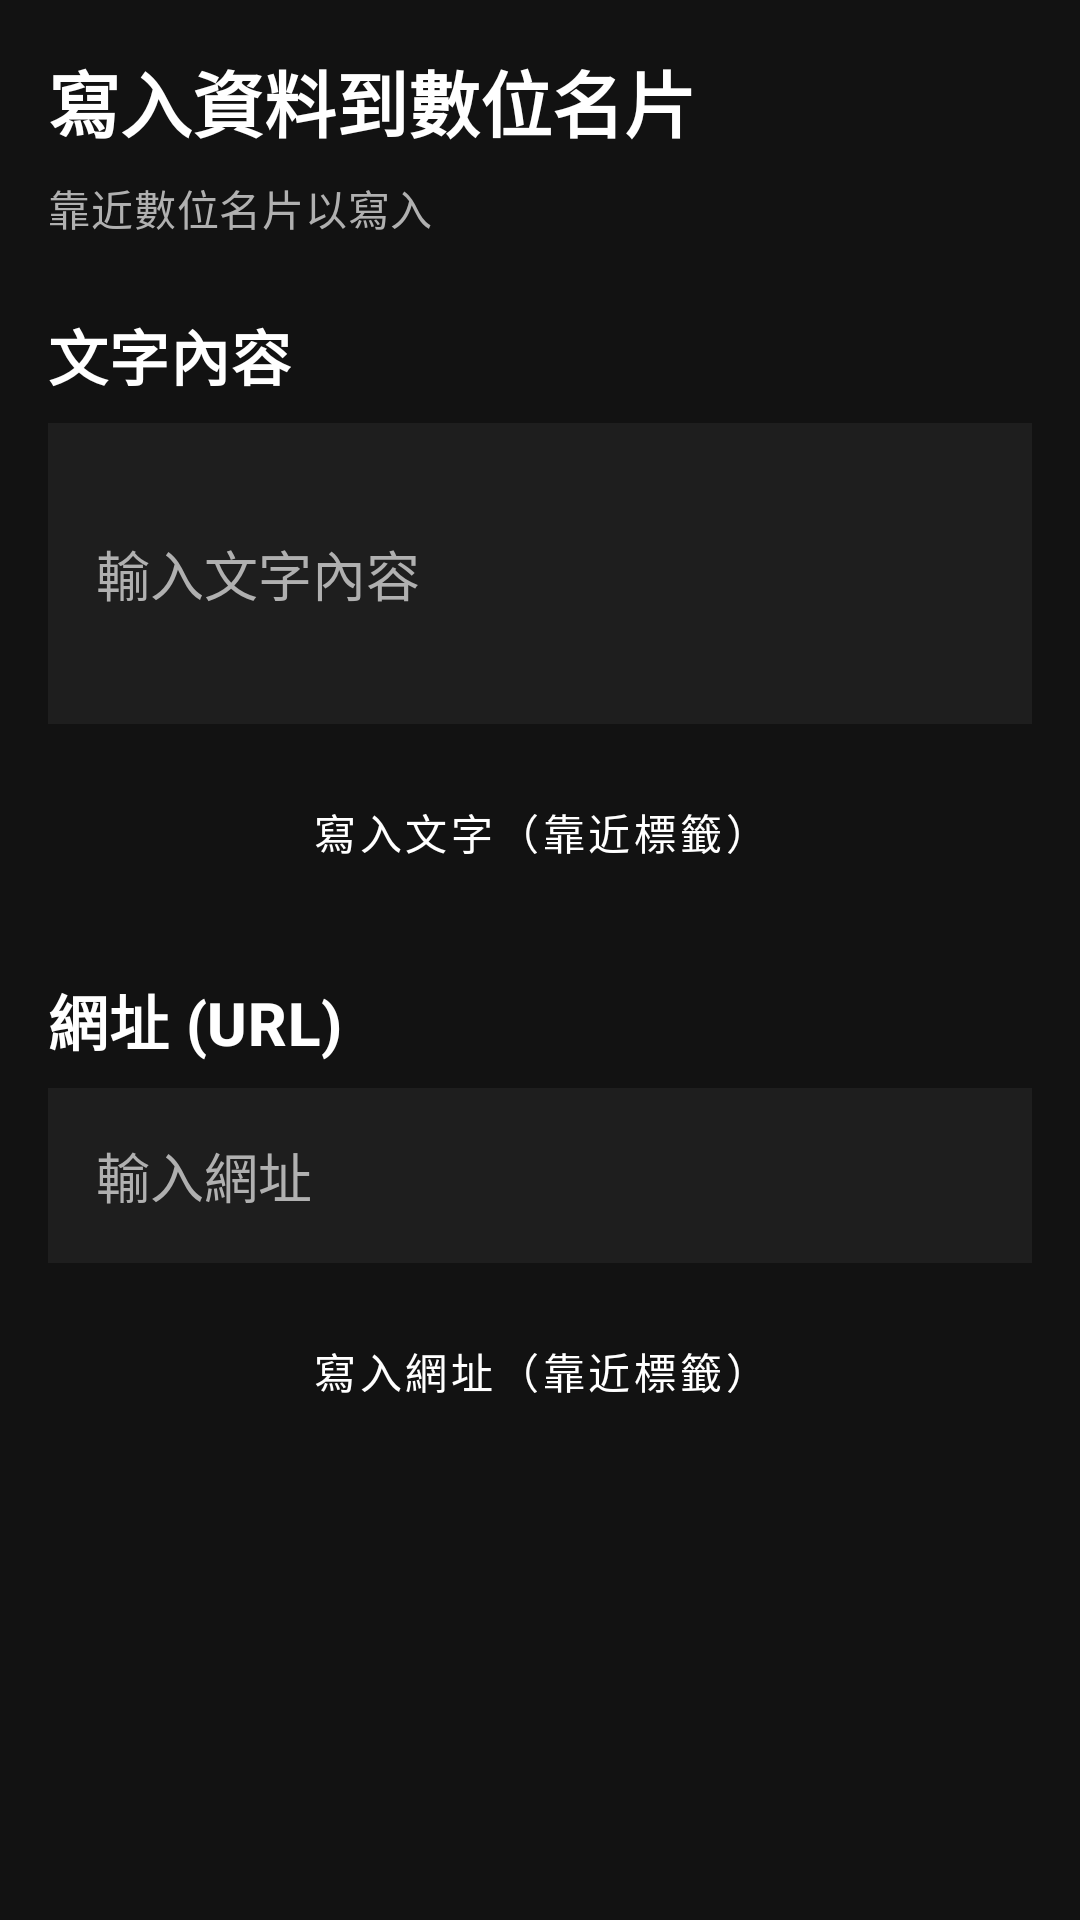

Reconstruct the res/layout file that produces this screen, plus the resources it refers to.
<!-- AndroidManifest.xml: application theme Theme.NFCDarkToolkit -->
<!-- res/layout/fragment_write_simple.xml -->
<?xml version="1.0" encoding="utf-8"?>
<ScrollView
    xmlns:android="http://schemas.android.com/apk/res/android"
    android:layout_width="match_parent"
    android:layout_height="match_parent"
    android:background="@color/color_bg"
    android:fillViewport="true">

    <LinearLayout
        android:layout_width="match_parent"
        android:layout_height="wrap_content"
        android:orientation="vertical"
        android:padding="16dp">

        <TextView
            android:layout_width="wrap_content"
            android:layout_height="wrap_content"
            android:text="@string/write_title"
            android:textAppearance="@style/TextAppearance.NFCDarkToolkit.Headline1"
            android:textColor="@color/text_primary" />

        <TextView
            android:id="@+id/tv_status_simple"
            android:layout_width="wrap_content"
            android:layout_height="wrap_content"
            android:layout_marginTop="8dp"
            android:text="@string/write_tap_to_write"
            android:textAppearance="@style/TextAppearance.NFCDarkToolkit.Body2"
            android:textColor="@color/text_secondary" />

        <ProgressBar
            android:id="@+id/progress_simple"
            android:layout_width="wrap_content"
            android:layout_height="wrap_content"
            android:layout_gravity="center"
            android:layout_marginTop="16dp"
            android:visibility="gone" />

        
        <TextView
            android:layout_width="wrap_content"
            android:layout_height="wrap_content"
            android:layout_marginTop="24dp"
            android:text="文字內容"
            android:textAppearance="@style/TextAppearance.NFCDarkToolkit.Headline2"
            android:textColor="@color/text_primary" />

        <EditText
            android:id="@+id/et_text_simple"
            android:layout_width="match_parent"
            android:layout_height="wrap_content"
            android:layout_marginTop="8dp"
            android:background="@color/color_surface"
            android:hint="@string/write_input_text"
            android:inputType="textMultiLine"
            android:minLines="3"
            android:padding="16dp"
            android:textColor="@color/text_primary"
            android:textColorHint="@color/text_secondary" />

        <Button
            android:id="@+id/btn_write_text"
            style="@style/Widget.NFCDarkToolkit.Button"
            android:layout_width="match_parent"
            android:layout_height="wrap_content"
            android:layout_marginTop="12dp"
            android:text="寫入文字（靠近標籤）" />

        
        <TextView
            android:layout_width="wrap_content"
            android:layout_height="wrap_content"
            android:layout_marginTop="24dp"
            android:text="網址 (URL)"
            android:textAppearance="@style/TextAppearance.NFCDarkToolkit.Headline2"
            android:textColor="@color/text_primary" />

        <EditText
            android:id="@+id/et_url_simple"
            android:layout_width="match_parent"
            android:layout_height="wrap_content"
            android:layout_marginTop="8dp"
            android:background="@color/color_surface"
            android:hint="@string/write_input_url"
            android:inputType="textUri"
            android:padding="16dp"
            android:textColor="@color/text_primary"
            android:textColorHint="@color/text_secondary" />

        <Button
            android:id="@+id/btn_write_url"
            style="@style/Widget.NFCDarkToolkit.Button"
            android:layout_width="match_parent"
            android:layout_height="wrap_content"
            android:layout_marginTop="12dp"
            android:text="寫入網址（靠近標籤）" />

    </LinearLayout>

</ScrollView>
<!-- resources referenced by this layout -->
<resources>
  <color name="color_bg">#121212</color>
  <color name="color_surface">#1E1E1E</color>
  <color name="text_primary">#FFFFFF</color>
  <color name="text_secondary">#B0B0B0</color>
  <string name="write_input_text">輸入文字內容</string>
  <string name="write_input_url">輸入網址</string>
  <string name="write_tap_to_write">靠近數位名片以寫入</string>
  <string name="write_title">寫入資料到數位名片</string>
  <style name="TextAppearance.NFCDarkToolkit.Body2" parent="TextAppearance.MaterialComponents.Body2">
          <item name="android:textColor">@color/text_secondary</item>
          <item name="android:textSize">14sp</item>
      </style>
  <style name="TextAppearance.NFCDarkToolkit.Headline1" parent="TextAppearance.MaterialComponents.Headline5">
          <item name="android:textColor">@color/text_primary</item>
          <item name="android:textSize">24sp</item>
          <item name="android:textStyle">bold</item>
      </style>
  <style name="TextAppearance.NFCDarkToolkit.Headline2" parent="TextAppearance.MaterialComponents.Headline6">
          <item name="android:textColor">@color/text_primary</item>
          <item name="android:textSize">20sp</item>
          <item name="android:textStyle">bold</item>
      </style>
  <style name="Widget.NFCDarkToolkit.Button" parent="Widget.MaterialComponents.Button">
          <item name="backgroundTint">@color/color_primary</item>
          <item name="android:textColor">@color/color_on_primary</item>
          <item name="cornerRadius">8dp</item>
          <item name="android:textAllCaps">false</item>
      </style>
  <style name="Theme.NFCDarkToolkit" parent="Base.Theme.NFCDarkToolkit">
          
      </style>
  <color name="color_primary">#BB86FC</color>
  <color name="color_on_primary">#FFFFFF</color>
  <color name="color_primary_variant">#3700B3</color>
  <color name="color_secondary">#03DAC5</color>
  <color name="color_secondary_variant">#018786</color>
  <color name="color_on_secondary">#000000</color>
  <color name="color_on_background">#E0E0E0</color>
  <color name="color_on_surface">#E0E0E0</color>
  <color name="color_error">#CF6679</color>
  <style name="Widget.NFCDarkToolkit.ActionBar" parent="Widget.MaterialComponents.ActionBar.Primary">
          <item name="background">@color/color_bg</item>
          <item name="titleTextStyle">@style/TextAppearance.NFCDarkToolkit.ActionBar.Title</item>
      </style>
  <style name="TextAppearance.NFCDarkToolkit.ActionBar.Title" parent="TextAppearance.MaterialComponents.Headline6">
          <item name="android:textColor">@color/text_primary</item>
          <item name="android:textSize">20sp</item>
      </style>
</resources>
